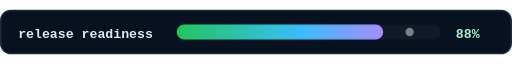
t = 0.00 s
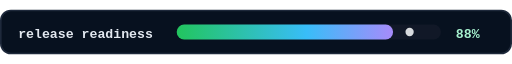
t = 0.45 s
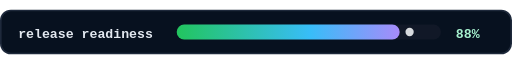
t = 0.75 s
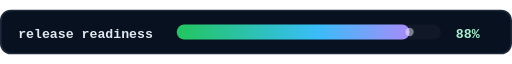
t = 1.20 s
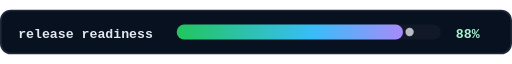
t = 1.50 s
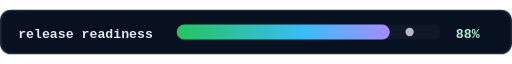
t = 2.10 s

The animated SVG that drew these frames (rendered in a browser with its animation timeline set to each time). Animation: 2 SMIL elements (animate=2); one cycle of 2.40 s, repeats indefinitely.

<svg xmlns="http://www.w3.org/2000/svg" viewBox="0 0 620 54" width="620" height="54" role="img" aria-label="Release readiness progress 88 percent" aria-labelledby="progress_bar_release_readiness-title progress_bar_release_readiness-desc">
  <title id="progress_bar_release_readiness-title">Progress Bar Release Readiness</title>
  <desc id="progress_bar_release_readiness-desc">An animated README SVG asset illustrating Progress Bar Release Readiness.</desc>
  <defs>
    <linearGradient id="release-readiness" x1="0" y1="0" x2="1" y2="0">
      <stop offset="0%" stop-color="#22c55e"/>
      <stop offset="60%" stop-color="#38bdf8"/>
      <stop offset="100%" stop-color="#a78bfa"/>
    </linearGradient>
  </defs>
  <rect x="1" y="1" width="618" height="52" rx="12" fill="#07111f" stroke="#1e293b" stroke-width="2"/>
  <text x="22" y="34" font-family="Consolas, monospace" font-size="16" font-weight="700" fill="#e2e8f0">release readiness</text>
  <rect x="214" y="18" width="320" height="18" rx="9" fill="#111827"/>
  <rect x="214" y="18" width="282" height="18" rx="9" fill="url(#release-readiness)">
    <animate attributeName="width" values="250;282;250" dur="2.4s" repeatCount="indefinite"/>
  </rect>
  <circle cx="496" cy="27" r="5" fill="#f8fafc">
    <animate attributeName="opacity" values=".45;1;.45" dur="1.2s" repeatCount="indefinite"/>
  </circle>
  <text x="552" y="34" font-family="Consolas, monospace" font-size="16" font-weight="700" fill="#a7f3d0">88%</text>
</svg>
